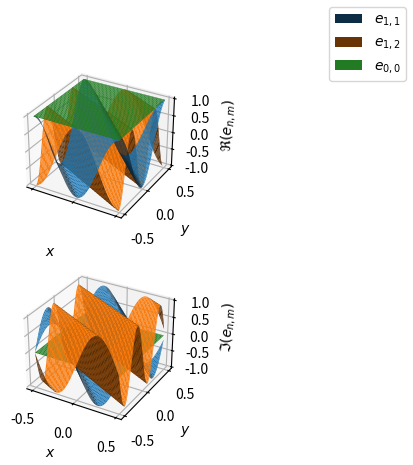

Write the Python code that produced this figure.
import numpy as np
import scipy as sp
import matplotlib.pyplot as plt

x = np.mgrid[:5, :5][0]
data = sp.fft.fft2(x)
# print(sp.fft.fft2(x))

FreqCompRows = np.fft.fftfreq(data.shape[0],d=2)
FreqCompCols = np.fft.fftfreq(data.shape[1],d=2)


class FourierBasis2D:
    """
    Represents a Fourier basis of a 2D domain [0, L_x]x[0, L_y] discretized with steps size dx and dy.
    """
    def __init__(self, L_x: float, L_y: float, dx: float, dy: float) -> None:
        self.dx = dx
        self.dy = dy
        if L_x <= 0:
            raise ValueError(r"L_x should be strictly positive.")
        self.L_x = L_x
        
        if L_y <= 0:
            raise ValueError(r"L_y should be strictly positive.")
        self.L_y = L_y
        
        self.N_x = np.ceil(L_x/dx).astype(int)
        if self.N_x % 2:
            raise ValueError(r"N_x should be even to conserve the parity of the \tilde{c}_{n,m}.")
        self.N_y = np.ceil(L_y/dy).astype(int)
        if self.N_y % 2:
            raise ValueError(r"N_y should be even to conserve the parity of the \tilde{c}_{n,m}.")
        
        self.normalization_factor = 1/np.sqrt(self.L_x * self.L_y)
        
    def k_n_m(self, n: int|np.ndarray, m: int|np.ndarray) -> np.ndarray:
        """
        @brief Returns the wave vector associated to the (n,m)-th function.
        @param n: x-index of the function.
        @param m: y-index of the function.
        @return: wave vector.
        """
        return 2 * np.pi * np.array([n/self.L_x, m/self.L_y])
    
    def k_values(self) -> np.ndarray:
        """
        @brief Returns all the wave vectors associated to the considered domain.
        @return: the wave vectors.
        """
        freq_x = 2 * np.pi * sp.fft.fftfreq(n = self.N_x, d = self.L_x/self.N_x)
        freq_y = 2 * np.pi * sp.fft.fftfreq(n = self.N_y, d = self.L_y/self.N_y)
        return np.array(np.meshgrid(freq_x, freq_y))
    
    def e_n_m(self, n: int, m: int, M: float|np.ndarray) -> float|np.ndarray:
        """
        @brief Evalute the (n, m)-th basis function at (x, y)
        @param n: x-index of the function.
        @param m: y-index of the function.
        @param M: position(s) onto which evaluate the function.
        @return: e_{n,m}(x, y).
        """
        # return 1 / self.L * np.exp(1j * np.dot(self.k_n_m(n, m), M))
        k_nm = self.k_n_m(n, m)  # Taille (2,)

        # Cas où M est une seule position (x, y)
        if isinstance(M, tuple) or (isinstance(M, np.ndarray) and M.ndim == 1 and M.shape[0] == 2):
            # M est un point unique (x, y), donc on fait simplement le produit scalaire
            dot_product = np.dot(k_nm, M)  # Produit scalaire entre k_nm et M (taille 2,)
            return 1 /np.sqrt(self.L_x * self.L_y) * np.exp(1j * dot_product)

        elif isinstance(M, np.ndarray) and M.ndim == 3 and M.shape[0] == 2:
            dot_product = np.tensordot(k_nm, M, axes=(0, 0))
            return 1 /np.sqrt(self.L_x * self.L_y) * np.exp(1j * dot_product)

        else:
            raise ValueError("M doit être un tuple (x, y) ou un tableau de forme (2, N, N).")
    
    def display_e_n_m(self, n_vals: int|np.ndarray[int], m_vals: int|np.ndarray[int]) -> None:
        """
        @brief Display the basis function(s).
        @param n_vals: x-indices of the functions to display.
        @param m_vals: y-indices of the functions to display.
        """

        fig = plt.figure()
        fig.canvas.manager.set_window_title(f"Modes")

        mosaic = [["real"], ["imag"]]
        
        axs = fig.subplot_mosaic(mosaic=mosaic, sharex=True, per_subplot_kw={("real", "imag"): {"projection": "3d"}})

        lst_x = np.arange(start = -self.L_x/2, stop = self.L_x/2, step = self.dx)
        lst_y = np.arange(start = -self.L_y/2, stop = self.L_y/2, step = self.dy)
        domain = np.meshgrid(lst_x, lst_y)
        domain = np.array(domain)
        
        n_vals = np.array([n_vals]).flatten()
        m_vals = np.array([m_vals]).flatten()
        for n,m in zip(n_vals, m_vals):
            e_n_m = self.e_n_m(n,m, domain)
            label = r"e_{" + f"{n},{m}" + r"}"
            axs["real"].plot_surface(*domain, e_n_m.real, label=f"${label}$")
            axs["imag"].plot_surface(*domain, e_n_m.imag)

        fig.legend()
        real_label = r"\Re(e_{" + f"n,m" + r"})"
        axs["real"].set(xlabel=r"$x$", ylabel=r"$y$", zlabel=f"${real_label}$")
        axs["real"].grid()
        imag_label = r"\Im(e_{" + f"n,m" + r"})"
        axs["imag"].set(xlabel=r"$x$", ylabel=r"$y$", zlabel=f"${imag_label}$")
        axs["imag"].grid()

        plt.show()
        
        
if __name__ == '__main__':
    # n = 110
    # N = n
    L_x = 1
    L_y = 1
    
    dx = 0.01
    dy = 0.01
    fb = FourierBasis2D(L_x=L_x, L_y=L_y, dx=dx, dy=dy)
    # fb.display_e_n_m(1,1)
    fb.display_e_n_m([1, 1, 0],[1, 2, 0])
    
    # L = 2
    
    # fb = FourierBasis2D(L = L, N = N)
    # # fb.display_e_n_m(1,1)
    # # fb.display_e_n_m([1, 1, 0],[1, 2, 0])
    # print(fb.k_values().shape)
    # L = 1
    # dx = 0.03
    # print(f"{np.ceil(L/dx).astype(int) = }")
    # lst_x = np.arange(start = -L/2, stop = L/2, step = dx)
    # print(f"{lst_x.shape = }")
    